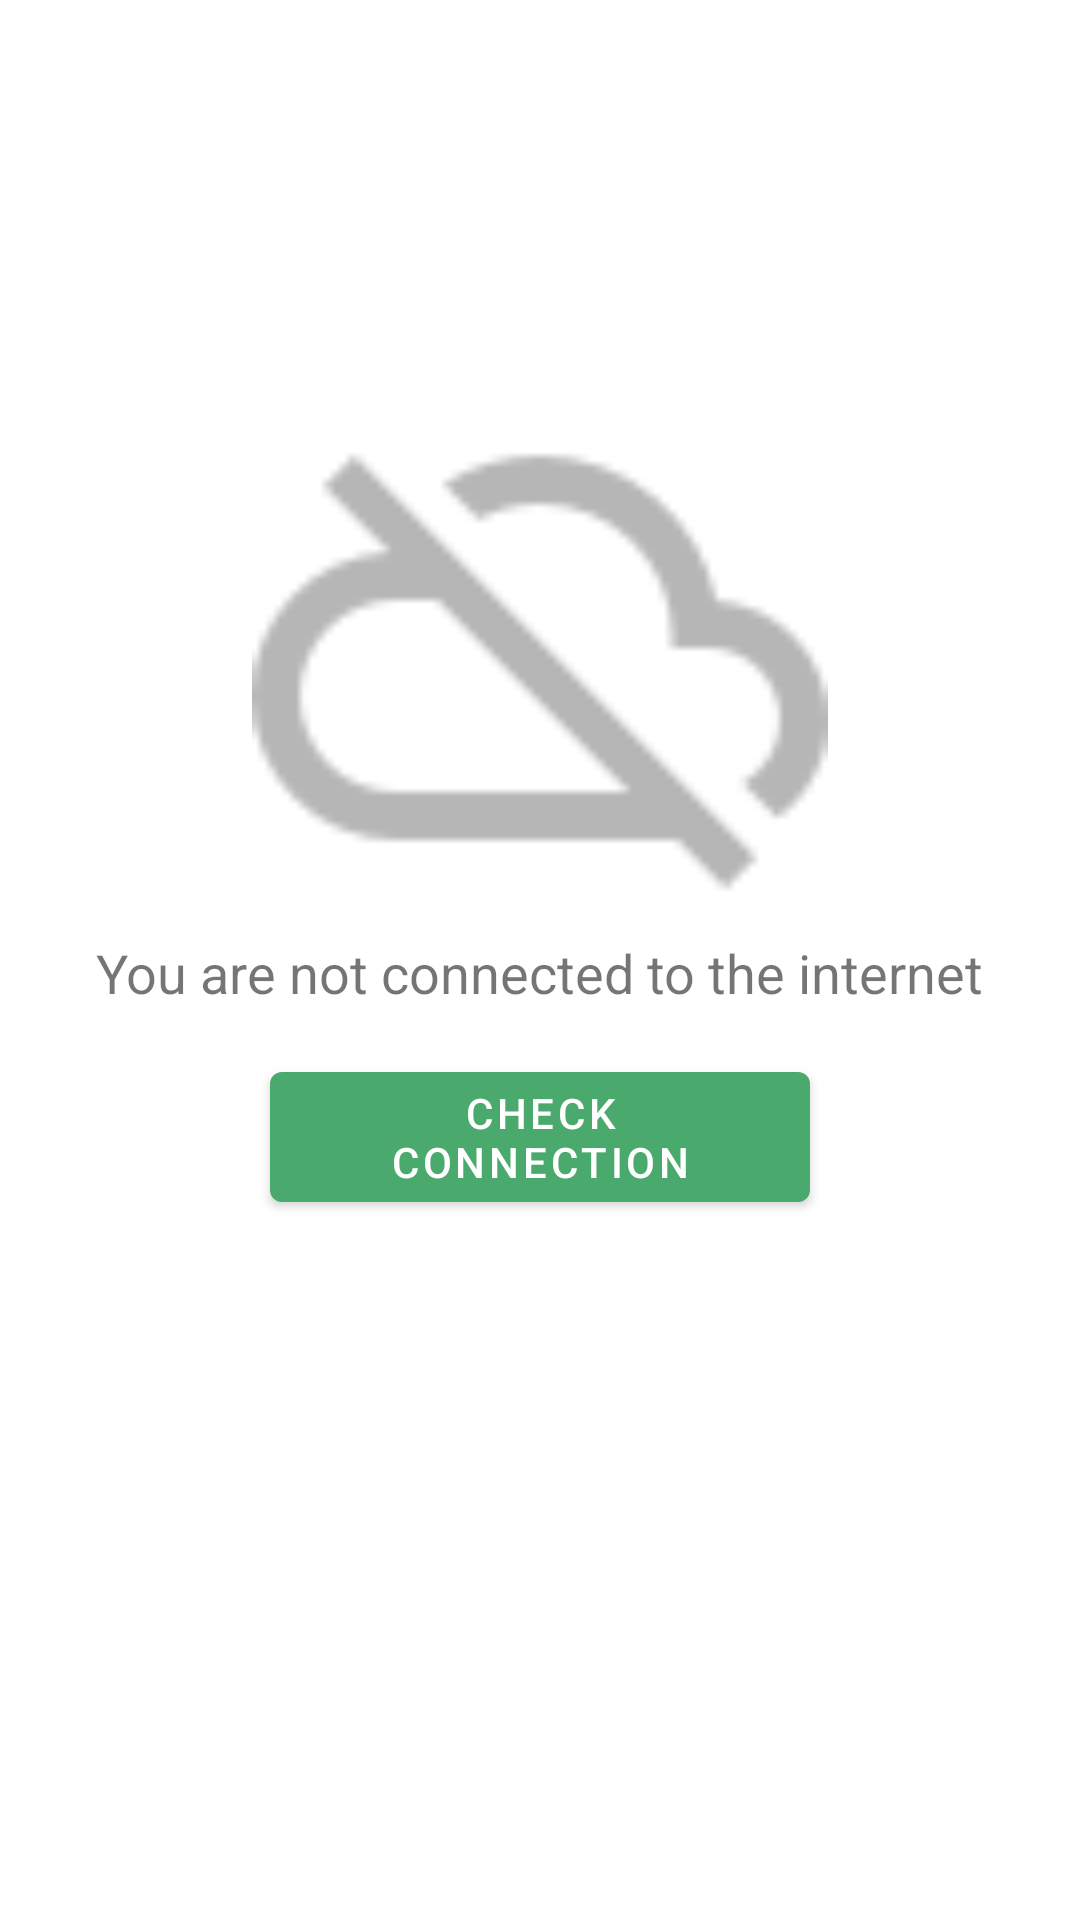

Layout XML and referenced resources for this Android screen:
<!-- AndroidManifest.xml: application theme Theme.TripleS -->
<!-- res/layout/internet_connectivity.xml -->
<?xml version="1.0" encoding="utf-8"?>
<androidx.constraintlayout.widget.ConstraintLayout xmlns:android="http://schemas.android.com/apk/res/android"
    xmlns:app="http://schemas.android.com/apk/res-auto"
    android:layout_width="match_parent"
    android:layout_height="match_parent">

    <ImageView
        android:id="@+id/internet_connect_image_view"
        android:layout_width="0dp"
        android:layout_height="0dp"
        android:layout_marginTop="120dp"
        android:src="@drawable/internet_connected_ic"
        app:layout_constraintEnd_toEndOf="parent"
        app:layout_constraintHeight_percent="0.3"
        app:layout_constraintStart_toStartOf="parent"
        app:layout_constraintTop_toTopOf="parent"
        app:layout_constraintWidth_percent="0.69" />

    <TextView
        android:id="@+id/internet_connect_text_view"
        android:layout_width="wrap_content"
        android:layout_height="wrap_content"
        android:text="@string/internet_not_connected"
        android:textSize="18sp"
        app:layout_constraintEnd_toEndOf="parent"
        app:layout_constraintStart_toStartOf="parent"
        app:layout_constraintTop_toBottomOf="@id/internet_connect_image_view" />

    <Button
        android:id="@+id/internet_connect_check_connection_button"
        android:layout_width="0dp"
        android:layout_height="wrap_content"
        android:layout_marginTop="15dp"
        android:text="@string/check_connection"
        app:layout_constraintEnd_toEndOf="parent"
        app:layout_constraintStart_toStartOf="parent"
        app:layout_constraintTop_toBottomOf="@id/internet_connect_text_view"
        app:layout_constraintWidth_percent="0.5" />
</androidx.constraintlayout.widget.ConstraintLayout>
<!-- resources referenced by this layout -->
<resources>
  <!-- drawable internet_connected_ic: png bitmap (drawable-hdpi, 630 bytes) -->
  <string name="check_connection">CHECK CONNECTION</string>
  <string name="internet_not_connected">You are not connected to the internet</string>
  <style name="Theme.TripleS" parent="Theme.MaterialComponents.DayNight.DarkActionBar">
          
          <item name="windowActionBar">false</item>
          <item name="windowNoTitle">true</item>
          <item name="colorPrimary">@color/primary_green</item>
          <item name="colorPrimaryVariant">@color/primary_green</item>
          <item name="colorOnPrimary">@color/white</item>
          
          <item name="colorSecondary">@color/teal_200</item>
          <item name="colorSecondaryVariant">@color/teal_700</item>
          <item name="colorOnSecondary">@color/black</item>
          
          <item name="android:statusBarColor" tools:targetApi="l">?attr/colorPrimaryVariant</item>
          
      </style>
  <color name="primary_green">#4aa96c</color>
  <color name="white">#FFFFFFFF</color>
  <color name="teal_200">#FF03DAC5</color>
  <color name="teal_700">#FF018786</color>
  <color name="black">#FF000000</color>
</resources>
